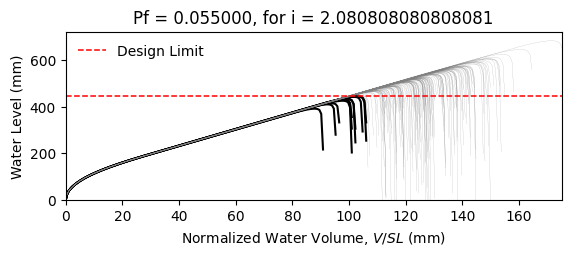

Source data for this figure (header and first rows):
W14X22, L = 360.0 in, slope = 0.020833333333333332 in/in, dead load = 6.944444444444444e-05 kip/in…
zwlim AISC Appendix 2, zwlim DAMP, zwlim Proposed for ASCE 7, zwlim Neglect Ponding, dhnom Denver, dhnom New York, dhnom New Orleans, dh Denver, dh New York, dh New Orleans, dmax
15.16, 15.45, 13.32, 15.16, 10.52, 10.52, 10.52, 12.63, 12.63, 12.63, 22.05, Safe, 
15.16, 15.45, 13.32, 15.16, 10.52, 10.52, 10.52, 12.63, 12.63, 12.63, 19.26, Safe, 
15.16, 15.45, 13.32, 15.16, 10.52, 10.52, 10.52, 12.63, 12.63, 12.63, 18.53, Safe, 
15.16, 15.45, 13.32, 15.16, 10.52, 10.52, 10.52, 12.63, 12.63, 12.63, 21.77, Safe, 
15.16, 15.45, 13.32, 15.16, 10.52, 10.52, 10.52, 12.63, 12.63, 12.63, 18.27, Safe, 
15.16, 15.45, 13.32, 15.16, 10.52, 10.52, 10.52, 12.63, 12.63, 12.63, 26.92, Safe, 
15.16, 15.45, 13.32, 15.16, 10.52, 10.52, 10.52, 12.63, 12.63, 12.63, 20.34, Safe, 
15.16, 15.45, 13.32, 15.16, 10.52, 10.52, 10.52, 12.63, 12.63, 12.63, 18.45, Safe, 
15.16, 15.45, 13.32, 15.16, 10.52, 10.52, 10.52, 12.63, 12.63, 12.63, 21.26, Safe, 
15.16, 15.45, 13.32, 15.16, 10.52, 10.52, 10.52, 12.63, 12.63, 12.63, 19.98, Safe, 
15.16, 15.45, 13.32, 15.16, 10.52, 10.52, 10.52, 12.63, 12.63, 12.63, 17.63, Safe, 
15.16, 15.45, 13.32, 15.16, 10.52, 10.52, 10.52, 12.63, 12.63, 12.63, 17.02, Fail, 
15.16, 15.45, 13.32, 15.16, 10.52, 10.52, 10.52, 12.63, 12.63, 12.63, 21.46, Safe, 
15.16, 15.45, 13.32, 15.16, 10.52, 10.52, 10.52, 12.63, 12.63, 12.63, 18.86, Safe, 
15.16, 15.45, 13.32, 15.16, 10.52, 10.52, 10.52, 12.63, 12.63, 12.63, 21.86, Safe, 
15.16, 15.45, 13.32, 15.16, 10.52, 10.52, 10.52, 12.63, 12.63, 12.63, 19.85, Safe, 
15.16, 15.45, 13.32, 15.16, 10.52, 10.52, 10.52, 12.63, 12.63, 12.63, 20.52, Safe, 
15.16, 15.45, 13.32, 15.16, 10.52, 10.52, 10.52, 12.63, 12.63, 12.63, 22.45, Safe, 
15.16, 15.45, 13.32, 15.16, 10.52, 10.52, 10.52, 12.63, 12.63, 12.63, 18.39, Safe, 
15.16, 15.45, 13.32, 15.16, 10.52, 10.52, 10.52, 12.63, 12.63, 12.63, 19.33, Safe, 
15.16, 15.45, 13.32, 15.16, 10.52, 10.52, 10.52, 12.63, 12.63, 12.63, 18.3, Safe, 
15.16, 15.45, 13.32, 15.16, 10.52, 10.52, 10.52, 12.63, 12.63, 12.63, 21.69, Safe, 
15.16, 15.45, 13.32, 15.16, 10.52, 10.52, 10.52, 12.63, 12.63, 12.63, 22.57, Safe, 
15.16, 15.45, 13.32, 15.16, 10.52, 10.52, 10.52, 12.63, 12.63, 12.63, 20.09, Safe, 
15.16, 15.45, 13.32, 15.16, 10.52, 10.52, 10.52, 12.63, 12.63, 12.63, 19.21, Safe, 
15.16, 15.45, 13.32, 15.16, 10.52, 10.52, 10.52, 12.63, 12.63, 12.63, 16.95, Fail, 
15.16, 15.45, 13.32, 15.16, 10.52, 10.52, 10.52, 12.63, 12.63, 12.63, 21.16, Safe, 
15.16, 15.45, 13.32, 15.16, 10.52, 10.52, 10.52, 12.63, 12.63, 12.63, 20.85, Safe, 
15.16, 15.45, 13.32, 15.16, 10.52, 10.52, 10.52, 12.63, 12.63, 12.63, 18.47, Safe, 
15.16, 15.45, 13.32, 15.16, 10.52, 10.52, 10.52, 12.63, 12.63, 12.63, 23.29, Safe, 
15.16, 15.45, 13.32, 15.16, 10.52, 10.52, 10.52, 12.63, 12.63, 12.63, 20.46, Safe, 
15.16, 15.45, 13.32, 15.16, 10.52, 10.52, 10.52, 12.63, 12.63, 12.63, 21.19, Safe, 
15.16, 15.45, 13.32, 15.16, 10.52, 10.52, 10.52, 12.63, 12.63, 12.63, 19.02, Safe, 
15.16, 15.45, 13.32, 15.16, 10.52, 10.52, 10.52, 12.63, 12.63, 12.63, 22.61, Safe, 
15.16, 15.45, 13.32, 15.16, 10.52, 10.52, 10.52, 12.63, 12.63, 12.63, 21.51, Safe, 
15.16, 15.45, 13.32, 15.16, 10.52, 10.52, 10.52, 12.63, 12.63, 12.63, 18.4, Safe, 
15.16, 15.45, 13.32, 15.16, 10.52, 10.52, 10.52, 12.63, 12.63, 12.63, 20.82, Safe, 
15.16, 15.45, 13.32, 15.16, 10.52, 10.52, 10.52, 12.63, 12.63, 12.63, 21.17, Safe, 
15.16, 15.45, 13.32, 15.16, 10.52, 10.52, 10.52, 12.63, 12.63, 12.63, 22.05, Safe, 
15.16, 15.45, 13.32, 15.16, 10.52, 10.52, 10.52, 12.63, 12.63, 12.63, 17.82, Safe, 
15.16, 15.45, 13.32, 15.16, 10.52, 10.52, 10.52, 12.63, 12.63, 12.63, 22.52, Safe, 
15.16, 15.45, 13.32, 15.16, 10.52, 10.52, 10.52, 12.63, 12.63, 12.63, 19.04, Safe, 
15.16, 15.45, 13.32, 15.16, 10.52, 10.52, 10.52, 12.63, 12.63, 12.63, 19.99, Safe, 
15.16, 15.45, 13.32, 15.16, 10.52, 10.52, 10.52, 12.63, 12.63, 12.63, 19.51, Safe, 
15.16, 15.45, 13.32, 15.16, 10.52, 10.52, 10.52, 12.63, 12.63, 12.63, 22.26, Safe, 
15.16, 15.45, 13.32, 15.16, 10.52, 10.52, 10.52, 12.63, 12.63, 12.63, 17.42, Fail, 
15.16, 15.45, 13.32, 15.16, 10.52, 10.52, 10.52, 12.63, 12.63, 12.63, 20.33, Safe, 
15.16, 15.45, 13.32, 15.16, 10.52, 10.52, 10.52, 12.63, 12.63, 12.63, 19.02, Safe, 
15.16, 15.45, 13.32, 15.16, 10.52, 10.52, 10.52, 12.63, 12.63, 12.63, 20.39, Safe, 
15.16, 15.45, 13.32, 15.16, 10.52, 10.52, 10.52, 12.63, 12.63, 12.63, 18.59, Safe, 
15.16, 15.45, 13.32, 15.16, 10.52, 10.52, 10.52, 12.63, 12.63, 12.63, 21.72, Safe, 
15.16, 15.45, 13.32, 15.16, 10.52, 10.52, 10.52, 12.63, 12.63, 12.63, 16.33, Fail, 
15.16, 15.45, 13.32, 15.16, 10.52, 10.52, 10.52, 12.63, 12.63, 12.63, 20.44, Safe, 
15.16, 15.45, 13.32, 15.16, 10.52, 10.52, 10.52, 12.63, 12.63, 12.63, 19.01, Safe, 
15.16, 15.45, 13.32, 15.16, 10.52, 10.52, 10.52, 12.63, 12.63, 12.63, 23.17, Safe, 
15.16, 15.45, 13.32, 15.16, 10.52, 10.52, 10.52, 12.63, 12.63, 12.63, 18.91, Safe, 
15.16, 15.45, 13.32, 15.16, 10.52, 10.52, 10.52, 12.63, 12.63, 12.63, 20, Safe, 
15.16, 15.45, 13.32, 15.16, 10.52, 10.52, 10.52, 12.63, 12.63, 12.63, 18.88, Safe, 
15.16, 15.45, 13.32, 15.16, 10.52, 10.52, 10.52, 12.63, 12.63, 12.63, 17.1, Fail, 
... 142 more rows
